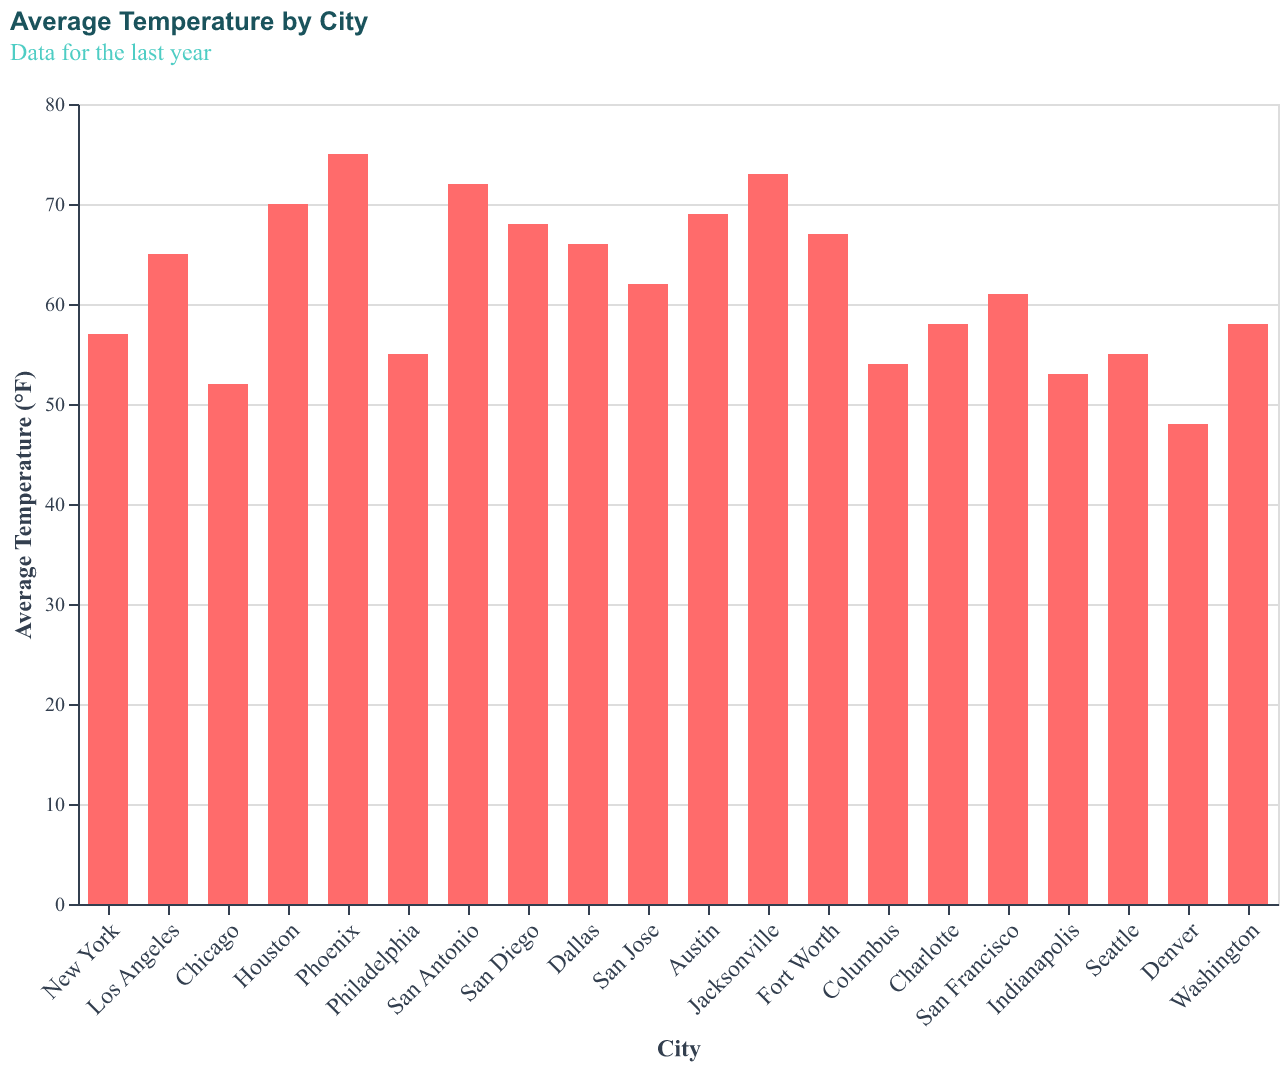

The table this chart was drawn from, first rows:
City, Temperature
New York, 57
Los Angeles, 65
Chicago, 52
Houston, 70
Phoenix, 75
Philadelphia, 55
San Antonio, 72
San Diego, 68
Dallas, 66
San Jose, 62
Austin, 69
Jacksonville, 73
Fort Worth, 67
Columbus, 54
Charlotte, 58
San Francisco, 61
Indianapolis, 53
Seattle, 55
Denver, 48
Washington, 58
